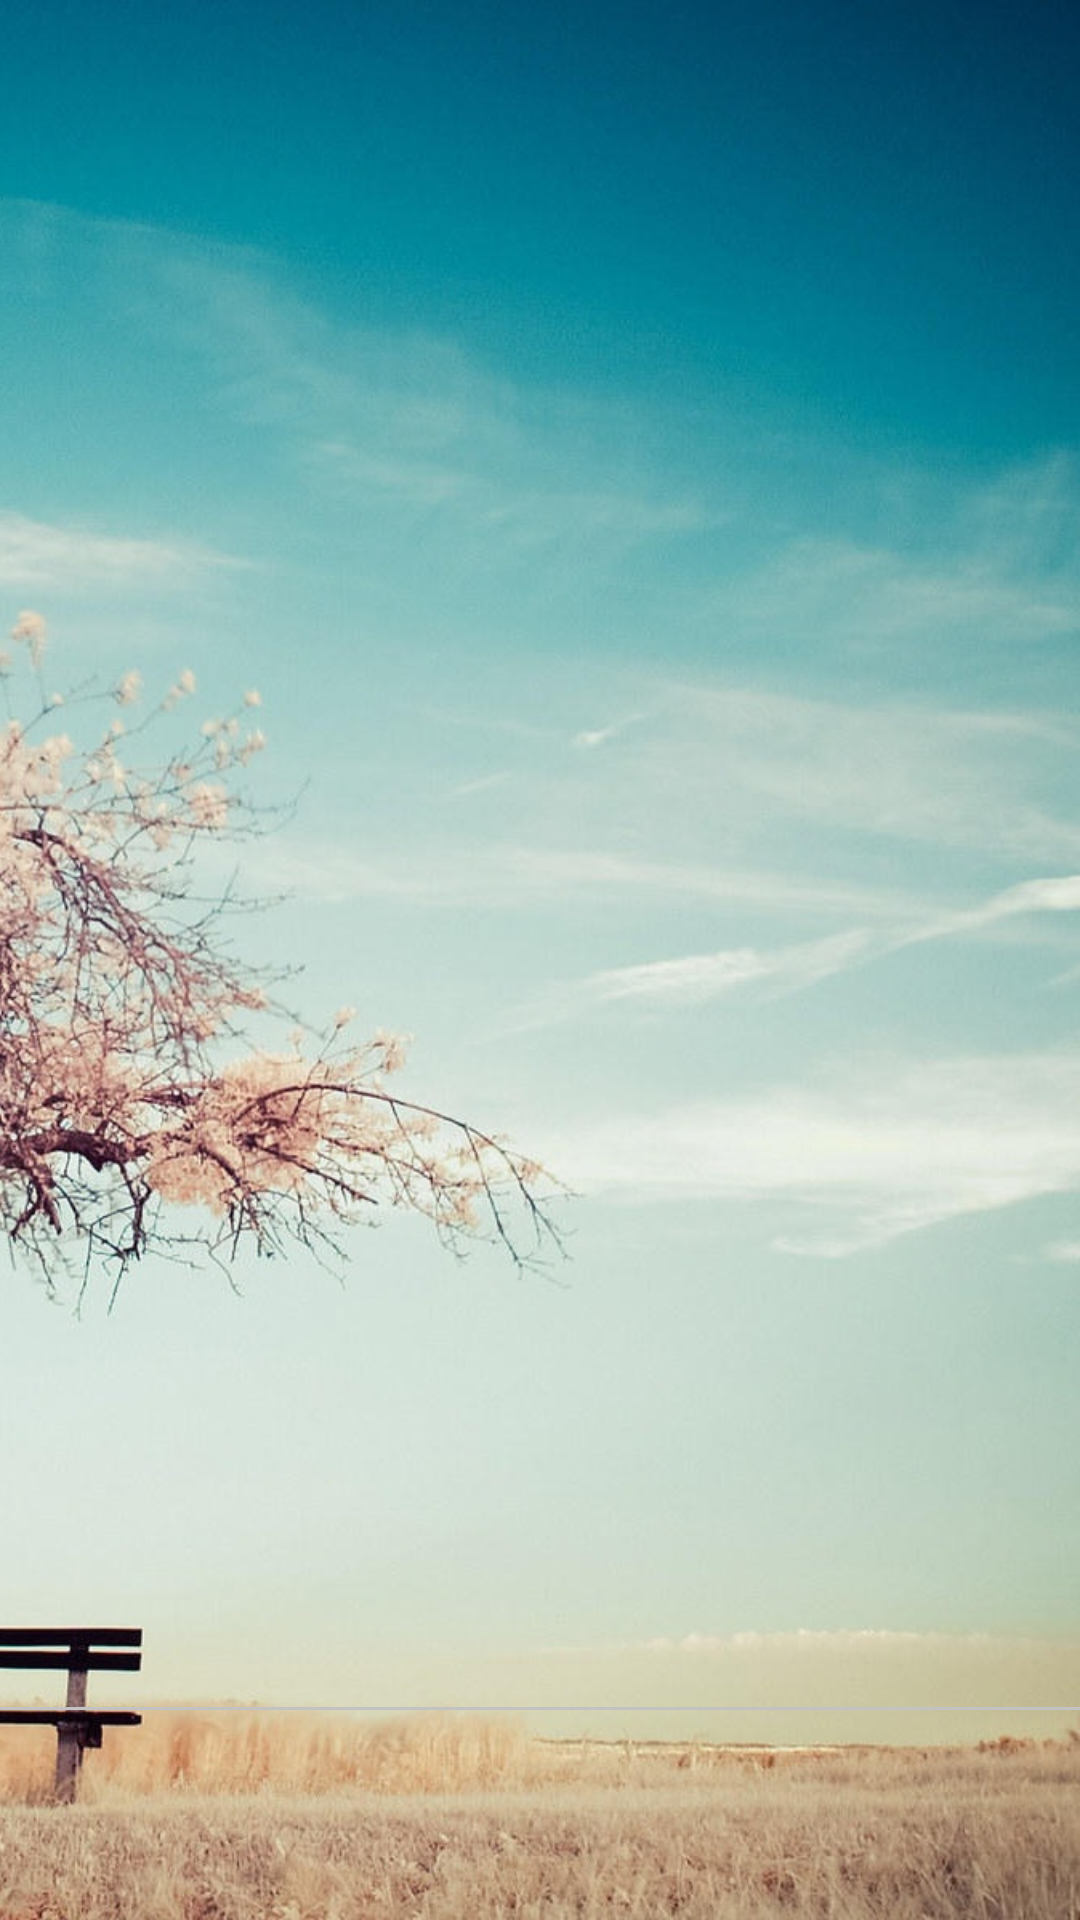

Layout XML and referenced resources for this Android screen:
<!-- AndroidManifest.xml: application theme AppTheme -->
<!-- res/layout/activity_main.xml -->
<?xml version="1.0" encoding="utf-8"?>
<LinearLayout xmlns:android="http://schemas.android.com/apk/res/android"
    xmlns:tools="http://schemas.android.com/tools"
    android:layout_width="match_parent"
    android:layout_height="match_parent"
    android:orientation="vertical"
    tools:context="com.example.recyclertablet.MainActivity">


    <android.support.v4.view.ViewPager
        android:id="@+id/homeViewPager"
        android:layout_width="match_parent"
        android:layout_height="0dp"
        android:layout_weight="1" />

    <View
        android:layout_width="match_parent"
        android:layout_height="1dp"
        android:background="#c2c2c2" />

    <android.support.v7.widget.RecyclerView
        android:id="@+id/recyclerBottom"
        android:layout_width="match_parent"
        android:layout_height="70dp" />
</LinearLayout>
<!-- resources referenced by this layout -->
<resources>
  <style name="AppTheme" parent="Theme.AppCompat.Light.DarkActionBar">
          
          <item name="colorPrimary">@color/colorPrimary</item>
          <item name="colorPrimaryDark">@color/colorPrimaryDark</item>
          <item name="colorAccent">@color/colorAccent</item>
          <item name="windowActionBar">false</item>
          <item name="android:listDivider">@color/colorHint</item>c
          <item name="android:textColor">@color/colorAccent</item>
          <item name="android:editTextColor">@color/colorAccent</item>
          <item name="android:textColorHint">@color/colorHint</item>
          <item name="android:windowBackground">@drawable/ba</item>
      </style>
  <color name="colorPrimary">#7484df</color>
  <color name="colorPrimaryDark">#3c478b</color>
  <color name="colorAccent">#ffffff</color>
  <color name="colorHint">#b3b3b3</color>
  <!-- drawable ba: jpeg bitmap (drawable, 168458 bytes) -->
</resources>
